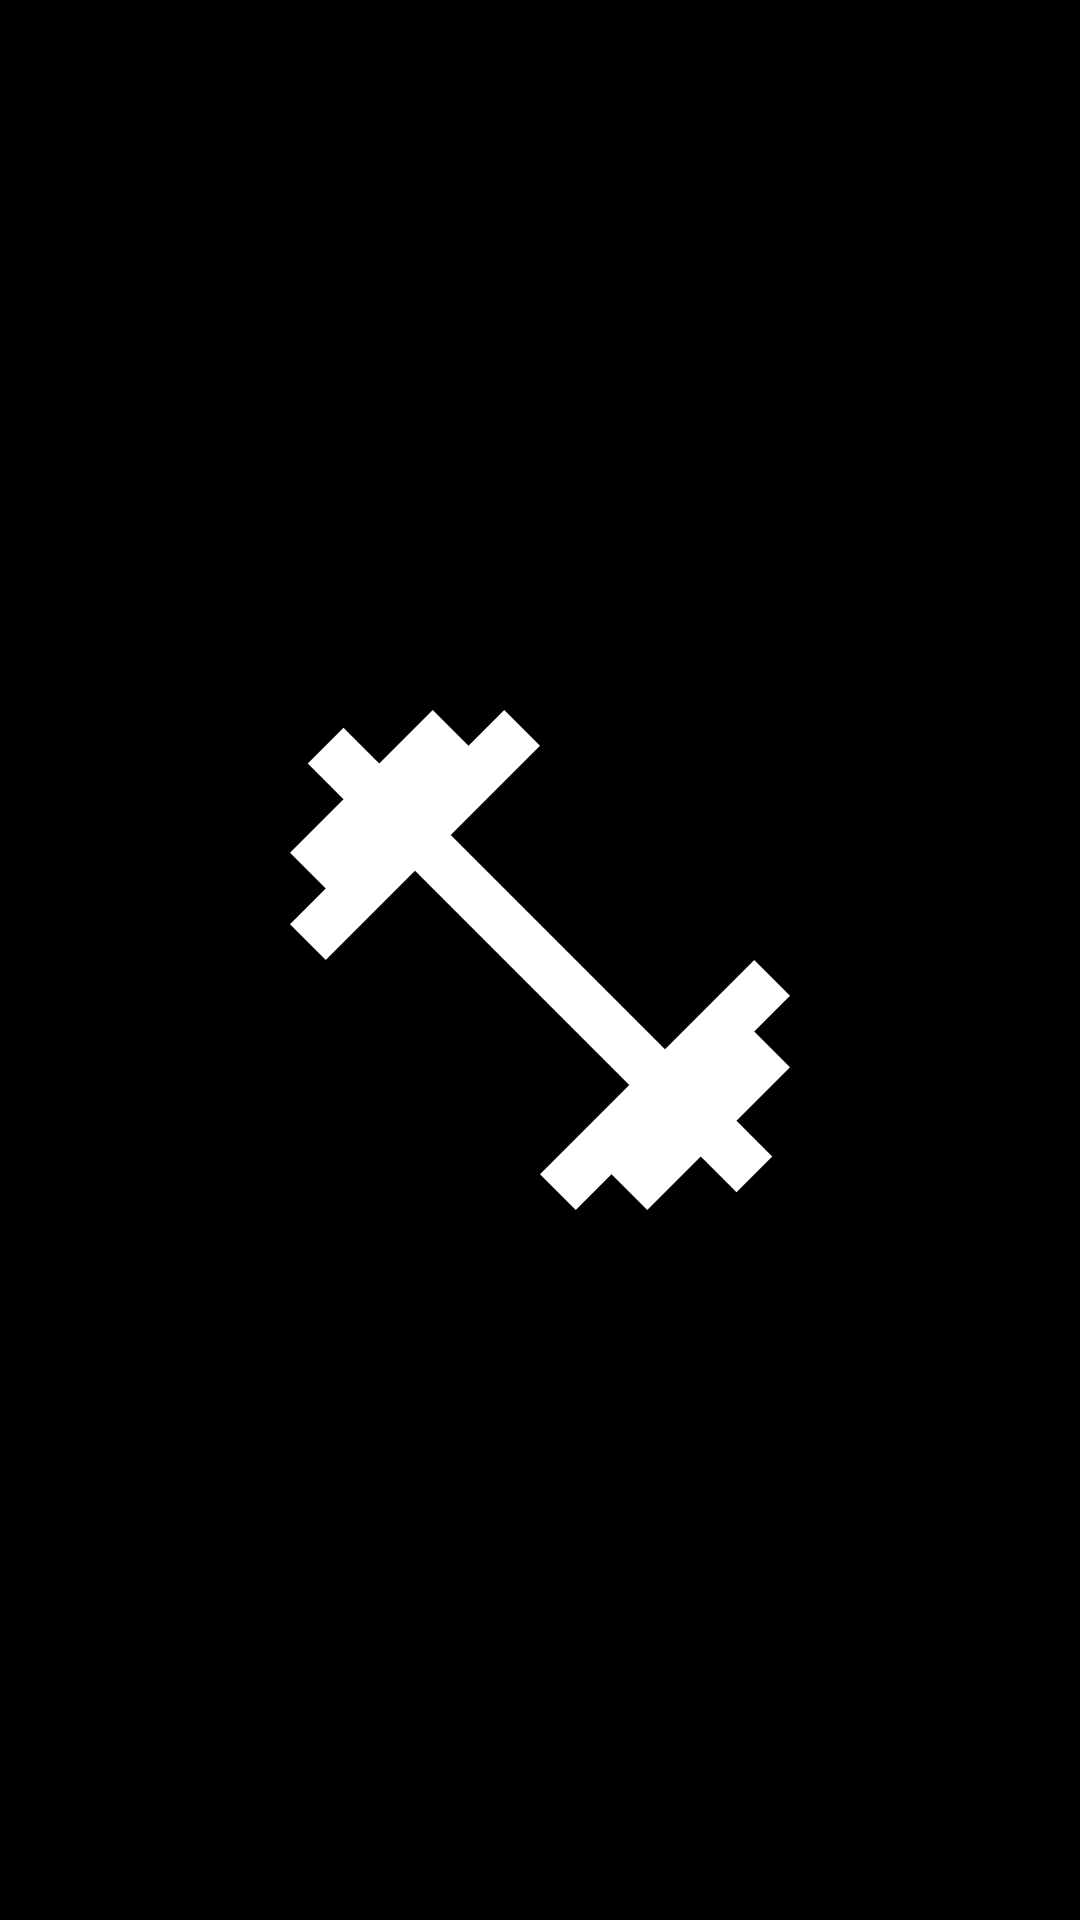

Here is an Android app screen rendered from its layout file. Give the layout XML and the strings, colors and styles it references.
<!-- AndroidManifest.xml: application theme Theme.HeMa -->
<!-- res/layout/activity_ladebildschirm.xml -->
<?xml version="1.0" encoding="utf-8"?>
<RelativeLayout xmlns:android="http://schemas.android.com/apk/res/android"
    xmlns:app="http://schemas.android.com/apk/res-auto"
    xmlns:tools="http://schemas.android.com/tools"
    android:layout_width="match_parent"
    android:layout_height="match_parent"
    tools:context=".Ladebildschirm"
    android:background="@color/black">

    <ImageView
        android:layout_width="200dp"
        android:layout_height="200dp"
        android:src="@drawable/ic_baseline_fitness"
        android:layout_centerInParent="true"
        android:id="@+id/iv_fitness"/>

</RelativeLayout>
<!-- resources referenced by this layout -->
<resources>
  <!-- drawable ic_baseline_fitness (drawable) -->
  <vector android:height="200dp" android:tint="#FFFFFF"
      android:viewportHeight="24" android:viewportWidth="24"
      android:width="200dp" xmlns:android="http://schemas.android.com/apk/res/android">
      <path android:fillColor="@android:color/white" android:pathData="M20.57,14.86L22,13.43 20.57,12 17,15.57 8.43,7 12,3.43 10.57,2 9.14,3.43 7.71,2 5.57,4.14 4.14,2.71 2.71,4.14l1.43,1.43L2,7.71l1.43,1.43L2,10.57 3.43,12 7,8.43 15.57,17 12,20.57 13.43,22l1.43,-1.43L16.29,22l2.14,-2.14 1.43,1.43 1.43,-1.43 -1.43,-1.43L22,16.29z"/>
  </vector>
  <style name="Theme.HeMa" parent="Theme.MaterialComponents.Light.NoActionBar">
          
          <item name="colorPrimary">@color/black</item>
          <item name="colorPrimaryVariant">@color/black</item>
          <item name="colorOnPrimary">@color/black</item>
          
          <item name="colorSecondary">@color/black</item>
          <item name="colorSecondaryVariant">@color/black</item>
          <item name="colorOnSecondary">@color/black</item>
          
          <item name="android:statusBarColor" tools:targetApi="l">?attr/colorPrimaryVariant</item>
          
          <item name="android:fontFamily">@font/mangabey</item>
      </style>
  <!-- not gathered from this repository: default colours our renderer supplied (Android Studio template values) -->
  <color name="black">#FF000000</color>
</resources>
